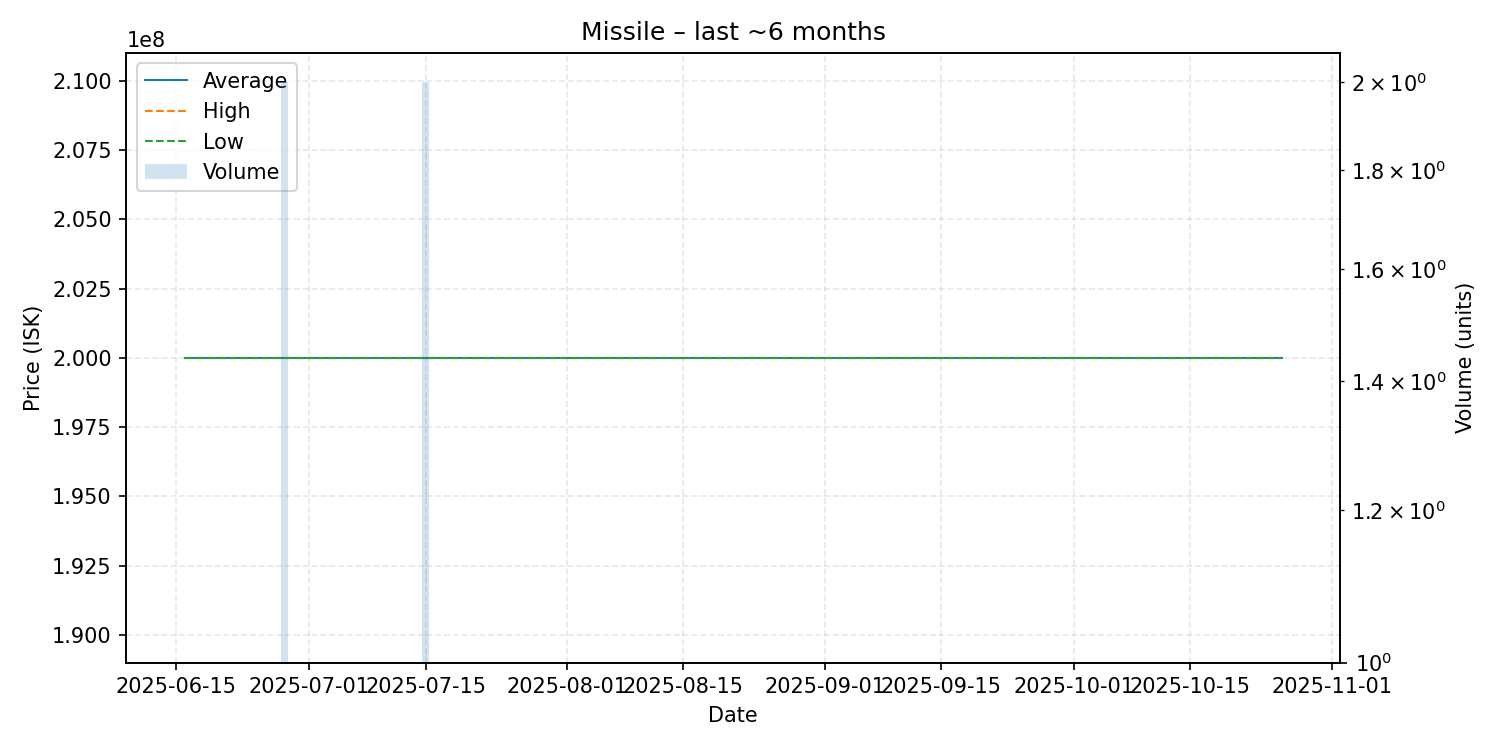

Data behind this chart, as committed beside it:
date, average, highest, lowest, order_count, volume
2025-06-16, 200000000, 200000000, 200000000, 1, 1
2025-06-28, 200000000, 200000000, 200000000, 2, 2
2025-07-15, 200000000, 200000000, 200000000, 2, 2
2025-07-17, 200000000, 200000000, 200000000, 1, 1
2025-07-27, 200000000, 200000000, 200000000, 1, 1
2025-07-31, 200000000, 200000000, 200000000, 1, 1
2025-08-20, 200000000, 200000000, 200000000, 1, 1
2025-08-31, 200000000, 200000000, 200000000, 1, 1
2025-09-01, 200000000, 200000000, 200000000, 1, 1
2025-09-08, 200000000, 200000000, 200000000, 1, 1
2025-09-21, 200000000, 200000000, 200000000, 1, 1
2025-10-26, 200000000, 200000000, 200000000, 1, 1
